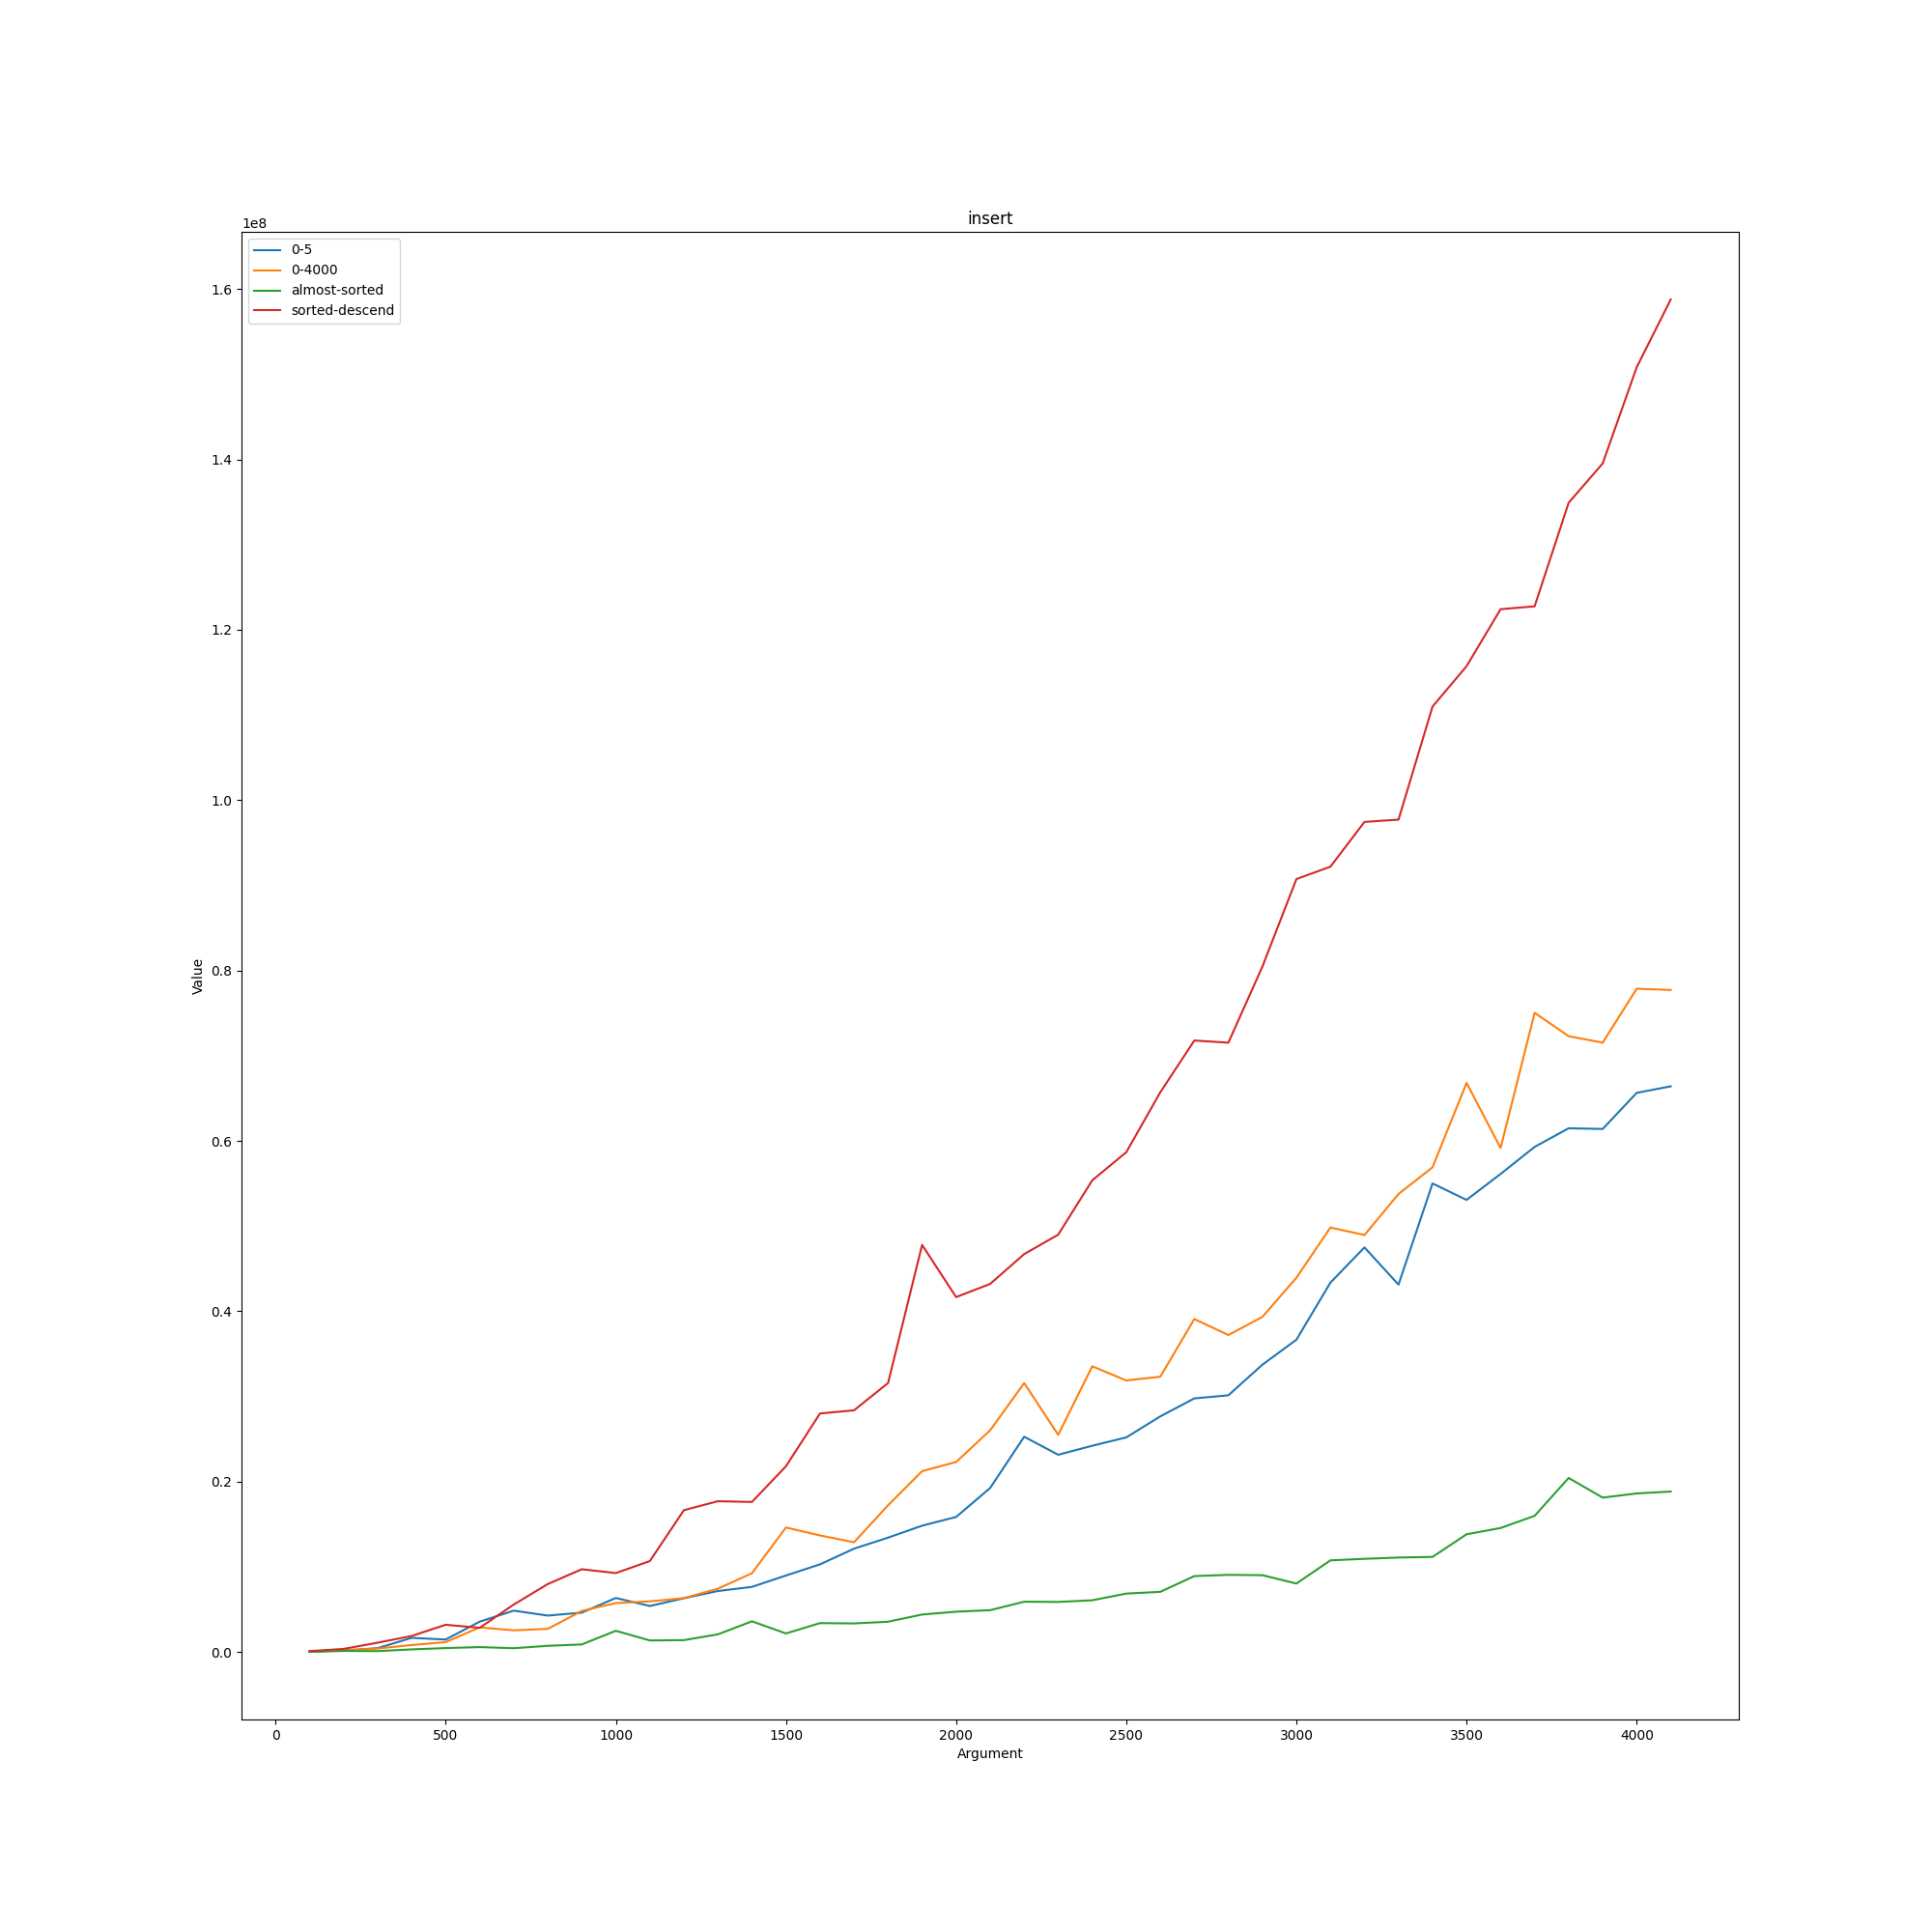

Source data for this figure (header and first rows):
insert; ; ; ; 
; 0-5; 0-4000; almost-sorted; sorted-descend
100; 57100; 38800; 12000; 96900
200; 175500; 185600; 118900; 359400
300; 445500; 399100; 100600; 1.0882e+06
400; 1.6567e+06; 816000; 301500; 1.8749e+06
500; 1.4604e+06; 1.1544e+06; 455100; 3.1938e+06
600; 3.5572e+06; 2.8861e+06; 571800; 2.8367e+06
700; 4.8497e+06; 2.5398e+06; 439000; 5.5652e+06
800; 4.272e+06; 2.7126e+06; 722000; 7.9713e+06
900; 4.6141e+06; 4.8167e+06; 883200; 9.7127e+06
1000; 6.3389e+06; 5.7394e+06; 2.486e+06; 9.2603e+06
1100; 5.3976e+06; 5.9422e+06; 1.3505e+06; 1.06708e+07
1200; 6.3043e+06; 6.3185e+06; 1.389e+06; 1.66456e+07
1300; 7.1549e+06; 7.4281e+06; 2.0685e+06; 1.76955e+07
1400; 7.642e+06; 9.2453e+06; 3.5996e+06; 1.76114e+07
1500; 8.9758e+06; 1.46132e+07; 2.1737e+06; 2.18026e+07
1600; 1.02853e+07; 1.36798e+07; 3.3873e+06; 2.80012e+07
1700; 1.21247e+07; 1.28806e+07; 3.3507e+06; 2.83695e+07
1800; 1.34209e+07; 1.72214e+07; 3.5508e+06; 3.1573e+07
1900; 1.48244e+07; 2.12232e+07; 4.3954e+06; 4.77871e+07
2000; 1.58509e+07; 2.23021e+07; 4.7284e+06; 4.16615e+07
2100; 1.92497e+07; 2.60236e+07; 4.9083e+06; 4.32084e+07
2200; 2.52687e+07; 3.15651e+07; 5.8984e+06; 4.67094e+07
2300; 2.31509e+07; 2.54872e+07; 5.8733e+06; 4.89924e+07
2400; 2.42106e+07; 3.35373e+07; 6.0667e+06; 5.53698e+07
2500; 2.51873e+07; 3.18736e+07; 6.8539e+06; 5.8668e+07
2600; 2.76556e+07; 3.23134e+07; 7.0584e+06; 6.57063e+07
2700; 2.97676e+07; 3.90884e+07; 8.9069e+06; 7.17824e+07
2800; 3.01315e+07; 3.72096e+07; 9.0528e+06; 7.15313e+07
2900; 3.37242e+07; 3.93314e+07; 9.0157e+06; 8.04553e+07
3000; 3.66584e+07; 4.39327e+07; 8.033e+06; 9.07352e+07
3100; 4.33652e+07; 4.98304e+07; 1.07558e+07; 9.21959e+07
3200; 4.74937e+07; 4.89472e+07; 1.0934e+07; 9.74485e+07
3300; 4.31241e+07; 5.37623e+07; 1.10844e+07; 9.77145e+07
3400; 5.50025e+07; 5.68997e+07; 1.11572e+07; 1.1099e+08
3500; 5.30725e+07; 6.68093e+07; 1.38166e+07; 1.15728e+08
3600; 5.61173e+07; 5.91652e+07; 1.45511e+07; 1.22418e+08
3700; 5.92939e+07; 7.50371e+07; 1.59821e+07; 1.22759e+08
3800; 6.148e+07; 7.22918e+07; 2.04289e+07; 1.34916e+08
3900; 6.14002e+07; 7.15332e+07; 1.81189e+07; 1.39532e+08
4000; 6.56403e+07; 7.78655e+07; 1.86105e+07; 1.50828e+08
4100; 6.64049e+07; 7.77169e+07; 1.88331e+07; 1.58784e+08
